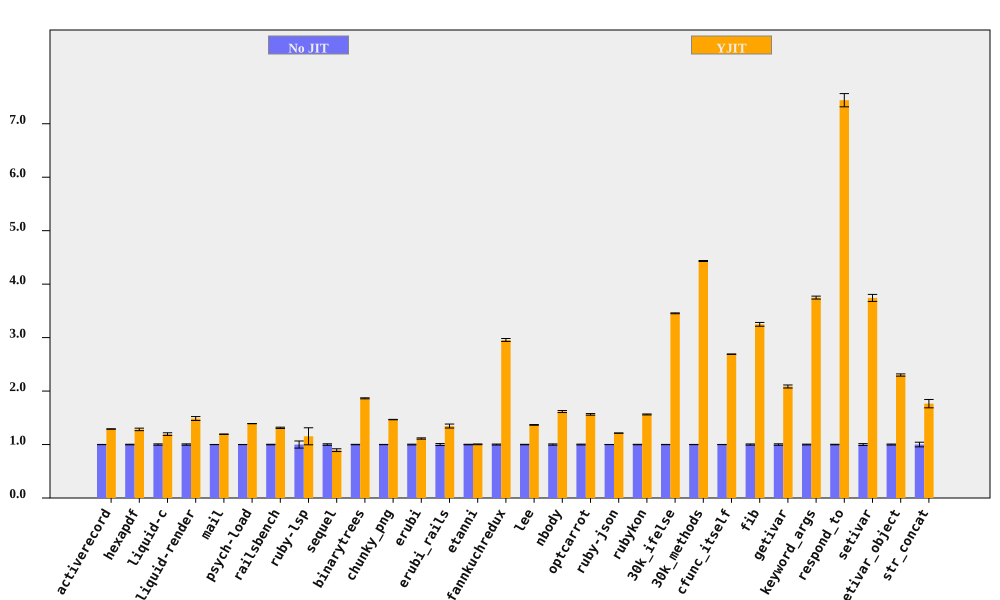

Values plotted in this chart, from the file beside it:
bench, No JIT (ms), No JIT RSD, YJIT (ms), YJIT RSD, YJIT spd, YJIT spd RSD, % in YJIT
activerecord, 417.5, 0.1963, 323.5, 0.2271, 1.29, 0.3002, 92.07
hexapdf, 7990, 0.5526, 6228, 1.754, 1.283, 1.839, 90.48
liquid-c, 231.3, 1.251, 193.5, 1.654, 1.195, 2.074, 93.35
liquid-render, 549.4, 1.242, 369.6, 2.119, 1.487, 2.456, 88.69
mail, 449.7, 0.1215, 376.8, 0.2597, 1.193, 0.2867, 99.1
psych-load, 7576, 0.1277, 5446, 0.06675, 1.391, 0.1441, 99.99
railsbench, 7298, 0.5067, 5560, 0.742, 1.313, 0.8985, 93.2
ruby-lsp, 213.5, 6.646, 185, 12.07, 1.154, 13.78, 78.92
sequel, 390.5, 1.399, 436.5, 2.523, 0.8946, 2.885, 85.92
binarytrees, 995.6, 0.3759, 534.1, 0.3472, 1.864, 0.5118, 100
chunky_png, 2238, 0.2272, 1525, 0.1248, 1.467, 0.2592, 100
erubi, 648.6, 0.6732, 582.9, 0.8526, 1.113, 1.086, 100
erubi_rails, 61.48, 1.83, 45.67, 2.068, 1.346, 2.762, 91.82
etanni, 908.8, 0.4789, 905.1, 0.4968, 1.004, 0.6901, 7.029
fannkuchredux, 5991, 0.9037, 2027, 0.2206, 2.956, 0.9302, 90.57
lee, 3073, 0.4239, 2248, 0.2361, 1.367, 0.4852, 99.97
nbody, 286.6, 1.167, 177.2, 0.03972, 1.617, 1.168, 100
optcarrot, 16236, 0.7588, 10380, 0.5779, 1.564, 0.9538, 96.78
ruby-json, 10453, 0.1284, 8611, 0.06567, 1.214, 0.1443, 99.39
rubykon, 32729, 0.4221, 20945, 0.3914, 1.563, 0.5756, 99.77
30k_ifelse, 6674, 0.2303, 1932, 0.03101, 3.455, 0.2324, 99.99
30k_methods, 17247, 0.1939, 3891, 0.07334, 4.433, 0.2073, 100
cfunc_itself, 276.3, 0.1519, 102.7, 0.02018, 2.69, 0.1533, 100
fib, 620.7, 1.093, 191.1, 0.00573, 3.248, 1.093, 100
getivar, 224.2, 1.348, 107.5, 0.007497, 2.086, 1.348, 95.53
keyword_args, 713.7, 0.7353, 190.4, 0.006058, 3.748, 0.7354, 100
respond_to, 739.2, 0.5024, 99.35, 1.584, 7.44, 1.662, 100
setivar, 187.3, 1.753, 50.04, 0.01189, 3.742, 1.753, 98.44
setivar_object, 294.2, 0.9106, 127.9, 0.006938, 2.3, 0.9106, 95
str_concat, 171.9, 4.341, 97.39, 0.8356, 1.765, 4.421, 99.96
